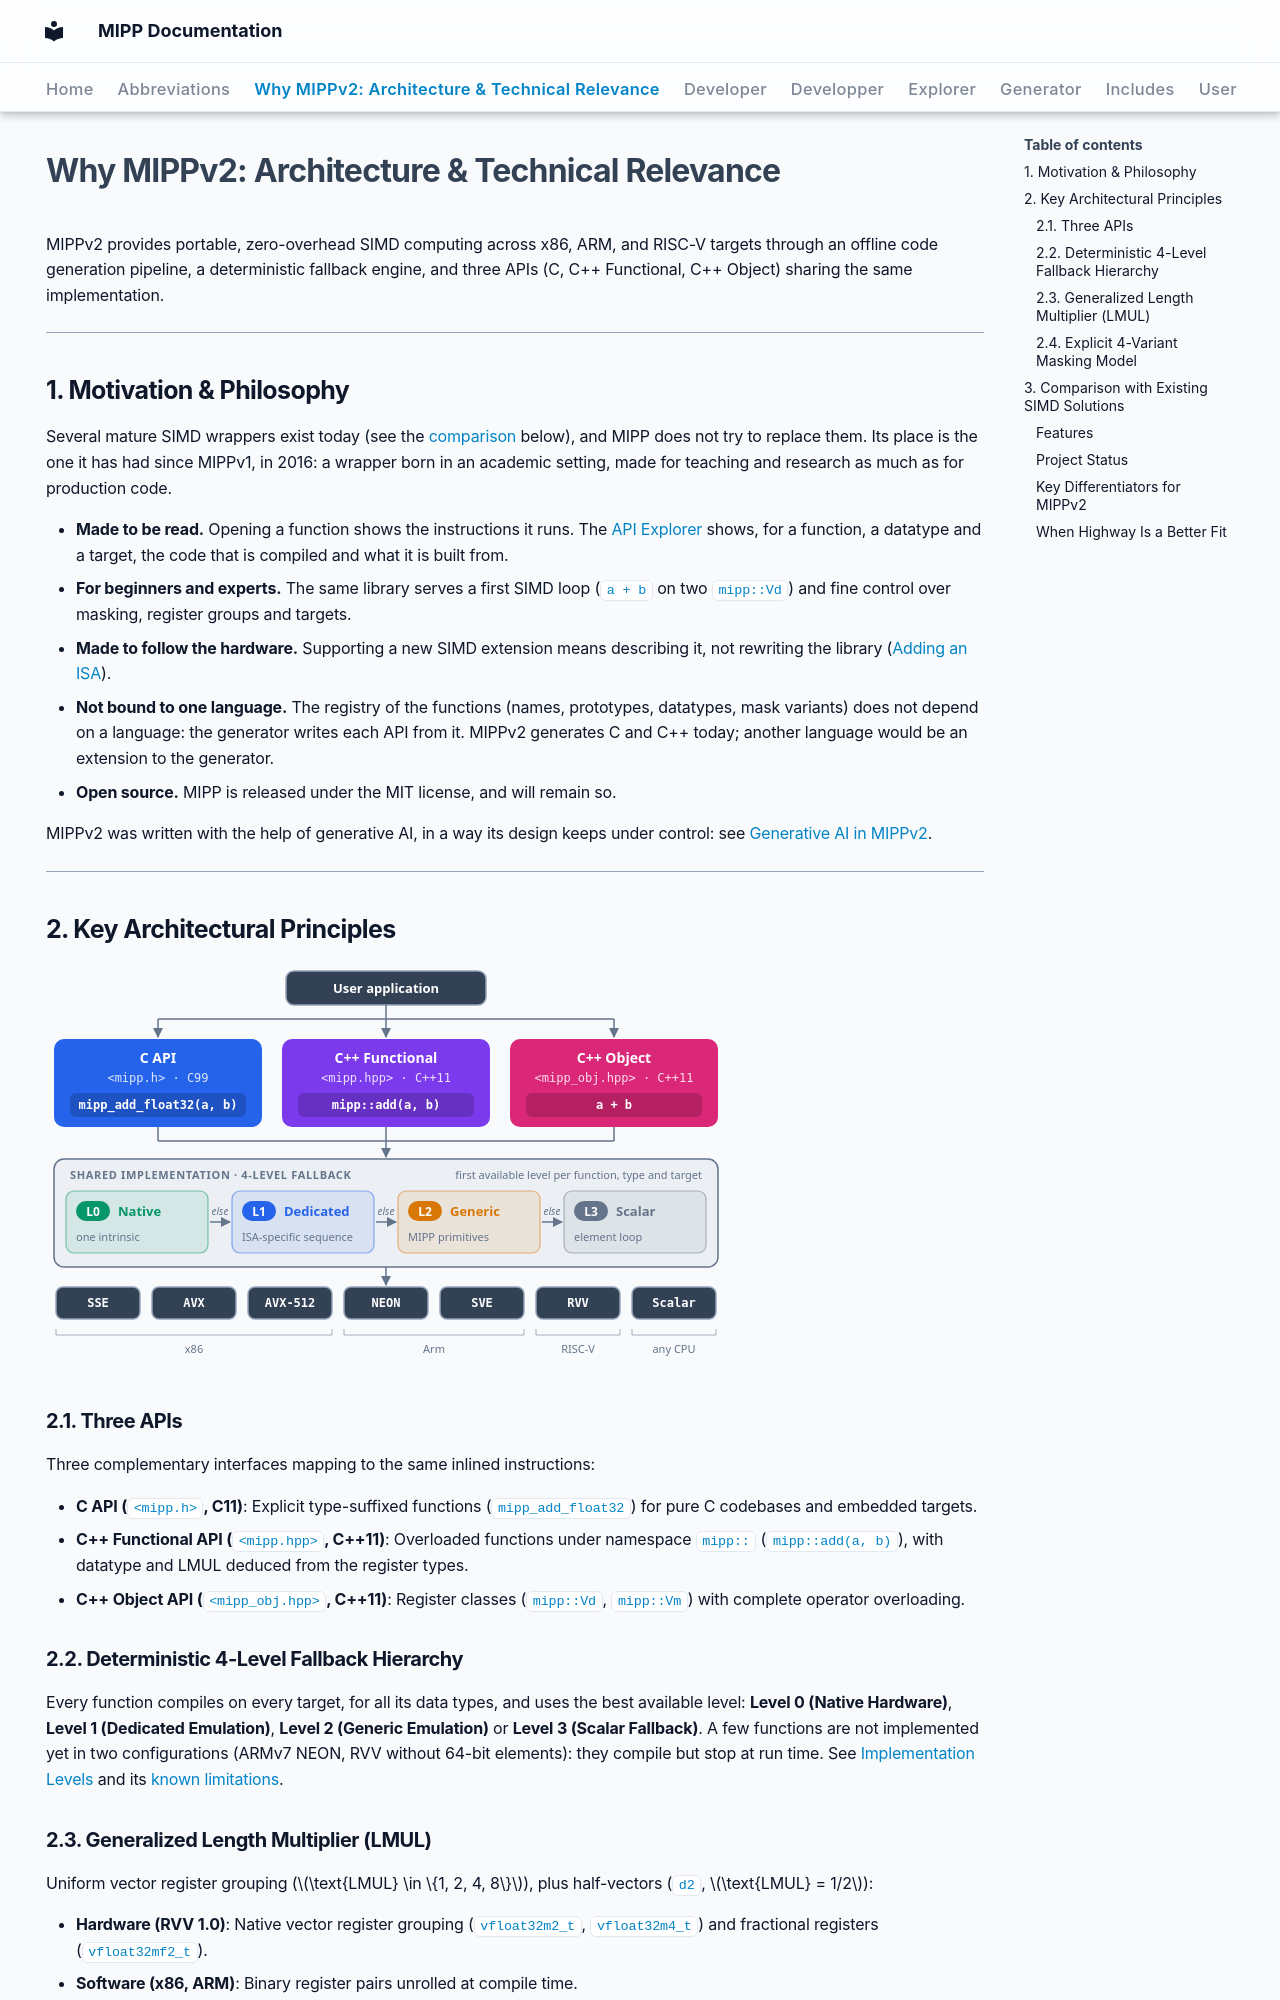

repository: aff3ct/MIPP · page: why_mippv2/index.html · generator: mkdocs

---
hide:
  - navigation
---

# Why MIPPv2: Architecture & Technical Relevance

MIPPv2 provides portable, zero-overhead SIMD computing across x86, ARM, and RISC-V targets through an offline code generation pipeline, a deterministic fallback engine, and three APIs (C, C++ Functional, C++ Object) sharing the same implementation.

---

## 1. Motivation & Philosophy

Several mature SIMD wrappers exist today (see the [comparison](#simd-wrappers-comparison) below), and MIPP does not try to replace them. Its place is the one it has had since MIPPv1, in 2016: a wrapper born in an academic setting, made for teaching and research as much as for production code.

- **Made to be read.** Opening a function shows the instructions it runs. The [API Explorer](explorer/index.md) shows, for a function, a datatype and a target, the code that is compiled and what it is built from.
- **For beginners and experts.** The same library serves a first SIMD loop (`a + b` on two `mipp::Vd`) and fine control over masking, register groups and targets.
- **Made to follow the hardware.** Supporting a new SIMD extension means describing it, not rewriting the library ([Adding an ISA](developer/tutorials/add_isa.md)).
- **Not bound to one language.** The registry of the functions (names, prototypes, datatypes, mask variants) does not depend on a language: the generator writes each API from it. MIPPv2 generates C and C++ today; another language would be an extension to the generator.
- **Open source.** MIPP is released under the MIT license, and will remain so.

MIPPv2 was written with the help of generative AI, in a way its design keeps under control: see [Generative AI in MIPPv2](developer/generative_ai.md).

---

## 2. Key Architectural Principles

![MIPPv2 architecture: three APIs (C, C++ Functional, C++ Object) share one implementation that picks, per function, datatype and target, the first available level among L0 native, L1 dedicated emulation, L2 generic emulation and L3 scalar fallback; targets SSE, AVX, AVX-512, NEON, SVE, RVV and Scalar](assets/images/architecture.svg){ width="680" }

### 2.1. Three APIs
Three complementary interfaces mapping to the same inlined instructions:

- **C API (`<mipp.h>`, C11)**: Explicit type-suffixed functions (`mipp_add_float32`) for pure C codebases and embedded targets.
- **C++ Functional API (`<mipp.hpp>`, C++11)**: Overloaded functions under namespace `mipp::` (`mipp::add(a, b)`), with datatype and LMUL deduced from the register types.
- **C++ Object API (`<mipp_obj.hpp>`, C++11)**: Register classes (`mipp::Vd`, `mipp::Vm`) with complete operator overloading.

### 2.2. Deterministic 4-Level Fallback Hierarchy
Every function compiles on every target, for all its data types, and uses the best available level: **Level 0 (Native Hardware)**, **Level 1 (Dedicated Emulation)**, **Level 2 (Generic Emulation)** or **Level 3 (Scalar Fallback)**. A few functions are not implemented yet in two configurations (ARMv7 NEON, RVV without 64-bit elements): they compile but stop at run time. See [Implementation Levels](user/implementation_levels.md) and its [known limitations](user/implementation_levels.md#known-limitations).

### 2.3. Generalized Length Multiplier (LMUL)

Uniform vector register grouping ($\text{LMUL} \in \{1, 2, 4, 8\}$), plus half-vectors (`d2`, $\text{LMUL} = 1/2$):

- **Hardware (RVV 1.0)**: Native vector register grouping (`vfloat32m2_t`, `vfloat32m4_t`) and fractional registers (`vfloat32mf2_t`).
- **Software (x86, ARM)**: Binary register pairs unrolled at compile time.
- **Scalar target**: Flat arrays of $N \times \text{LMUL}$ elements.

See [Vector Types & LMUL](user/vector_types_and_lmul.md).

### 2.4. Explicit 4-Variant Masking Model

Standardized execution semantics across all operations:

- **Unmasked** (`U`, no suffix): Unconditional vector computation.
- **Merge-Masked** (`M`, `_mask`): Inactive elements keep the first operand: $\text{res}_i = \begin{cases} f(a_i, b_i) & \text{if } m_i = 1 \\ a_i & \text{if } m_i = 0 \end{cases}$
- **Zero-Masked** (`Z`, `_maskz`): Zeroes inactive elements: $\text{res}_i = \begin{cases} f(a_i, b_i) & \text{if } m_i = 1 \\ 0 & \text{if } m_i = 0 \end{cases}$
- **Source-Masked** (`S`, `_masks`): Inactive elements take the values of a source vector: $\text{res}_i = \begin{cases} f(a_i, b_i) & \text{if } m_i = 1 \\ \text{src}_i & \text{if } m_i = 0 \end{cases}$

See [Masking Semantics](user/masking_semantics.md) for the complete reference.

---

<a id="simd-wrappers-comparison"></a>
<a id="3-comparison-with-existing-simd-solutions"></a>
## 3. Comparison with Existing SIMD Solutions

Choosing the right SIMD library depends on language requirements, compilation constraints, and portability goals. The tables below reflect the state of each project as of October 2026. To port a program written for MIPPv1, see [Migrating from MIPPv1](user/migrating_from_mippv1.md).
